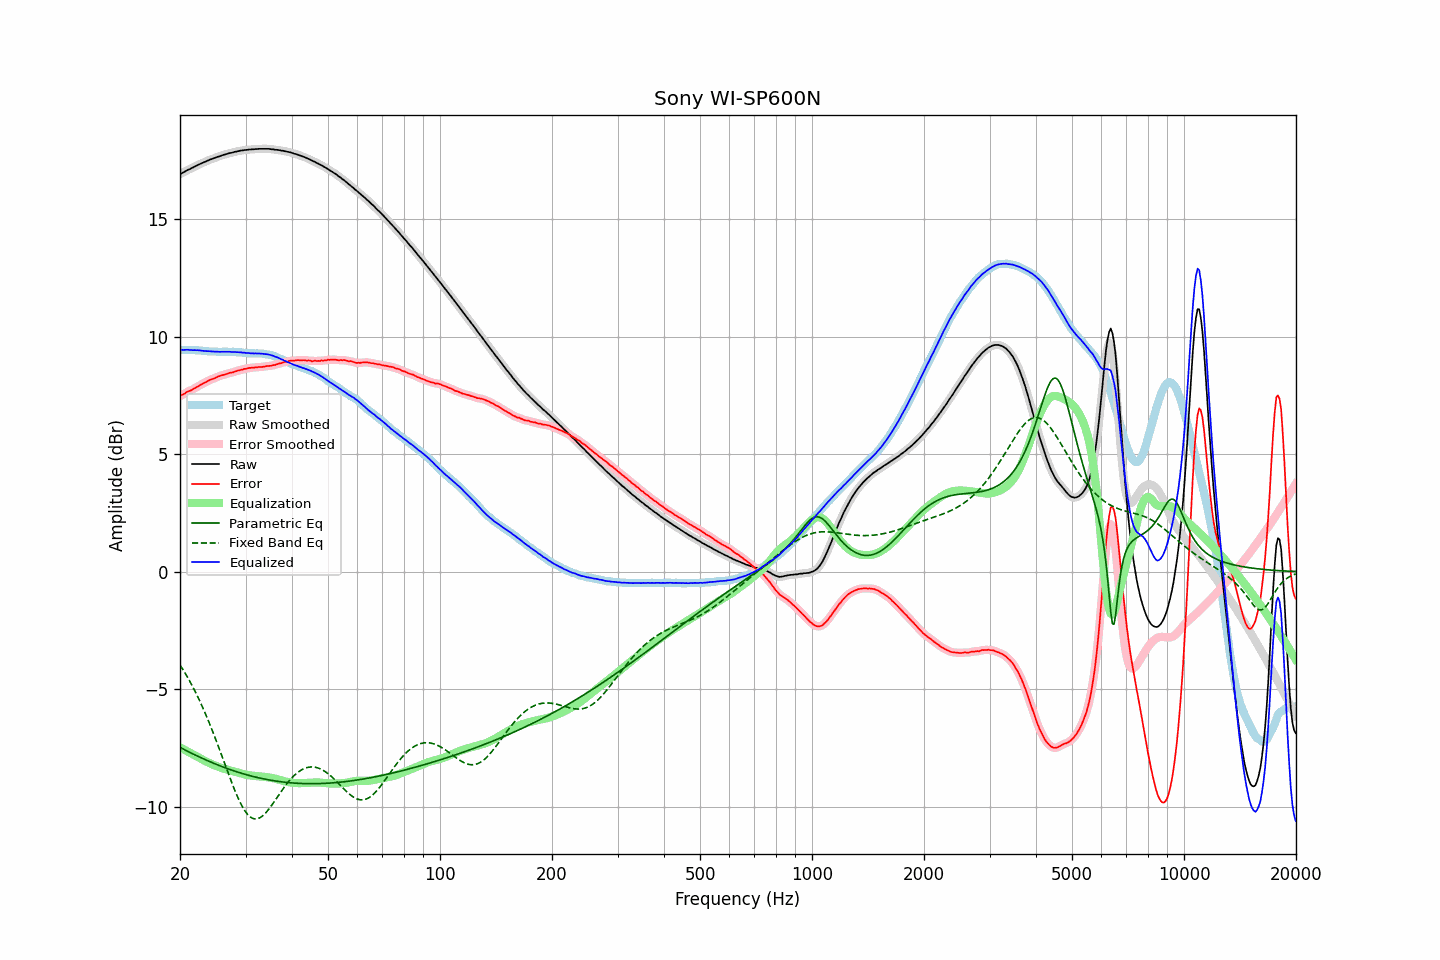

The table this chart was drawn from, first rows:
frequency, raw, error, smoothed, error_smoothed, equalization, parametric_eq, fixed_band_eq, equalized_raw, equalized_smoothed, target
20.00, 16.93, 7.48, 16.93, 7.48, -7.48, -7.48, -3.97, 9.45, 9.44, 9.45
20.20, 16.97, 7.52, 16.96, 7.52, -7.52, -7.51, -4.08, 9.45, 9.45, 9.45
20.40, 17.00, 7.55, 17.00, 7.56, -7.55, -7.55, -4.19, 9.44, 9.45, 9.45
20.61, 17.04, 7.59, 17.04, 7.59, -7.59, -7.59, -4.30, 9.45, 9.45, 9.45
20.81, 17.08, 7.64, 17.07, 7.63, -7.63, -7.62, -4.41, 9.45, 9.45, 9.44
21.02, 17.12, 7.68, 17.11, 7.67, -7.66, -7.66, -4.53, 9.45, 9.45, 9.44
21.23, 17.14, 7.70, 17.14, 7.70, -7.70, -7.69, -4.65, 9.44, 9.44, 9.44
21.44, 17.18, 7.73, 17.18, 7.73, -7.74, -7.72, -4.78, 9.44, 9.44, 9.45
21.66, 17.21, 7.77, 17.21, 7.77, -7.77, -7.76, -4.91, 9.43, 9.43, 9.44
21.87, 17.25, 7.81, 17.25, 7.81, -7.81, -7.79, -5.04, 9.44, 9.43, 9.44
22.09, 17.28, 7.85, 17.28, 7.85, -7.85, -7.82, -5.18, 9.43, 9.43, 9.43
22.31, 17.32, 7.89, 17.31, 7.89, -7.88, -7.86, -5.32, 9.43, 9.43, 9.43
22.54, 17.35, 7.93, 17.35, 7.92, -7.92, -7.89, -5.46, 9.42, 9.42, 9.42
22.76, 17.38, 7.96, 17.38, 7.96, -7.96, -7.92, -5.61, 9.42, 9.42, 9.42
22.99, 17.41, 8.00, 17.41, 8.00, -8.00, -7.95, -5.76, 9.41, 9.41, 9.41
23.22, 17.44, 8.04, 17.44, 8.03, -8.04, -7.98, -5.92, 9.40, 9.40, 9.40
23.45, 17.47, 8.07, 17.47, 8.07, -8.07, -8.01, -6.08, 9.39, 9.39, 9.40
23.69, 17.50, 8.11, 17.50, 8.11, -8.11, -8.04, -6.24, 9.39, 9.39, 9.39
23.92, 17.53, 8.15, 17.53, 8.14, -8.14, -8.07, -6.40, 9.39, 9.39, 9.38
24.16, 17.56, 8.18, 17.55, 8.18, -8.17, -8.10, -6.57, 9.39, 9.38, 9.38
24.40, 17.58, 8.20, 17.58, 8.20, -8.20, -8.13, -6.75, 9.37, 9.38, 9.38
24.65, 17.61, 8.23, 17.61, 8.23, -8.23, -8.16, -6.92, 9.37, 9.37, 9.38
24.89, 17.63, 8.25, 17.63, 8.26, -8.26, -8.19, -7.10, 9.37, 9.37, 9.38
25.14, 17.66, 8.29, 17.65, 8.29, -8.29, -8.22, -7.28, 9.37, 9.37, 9.37
25.39, 17.68, 8.32, 17.68, 8.32, -8.31, -8.24, -7.46, 9.37, 9.37, 9.36
25.65, 17.70, 8.34, 17.70, 8.34, -8.34, -8.27, -7.65, 9.36, 9.37, 9.36
25.91, 17.73, 8.37, 17.72, 8.36, -8.36, -8.30, -7.84, 9.37, 9.36, 9.36
26.16, 17.75, 8.38, 17.75, 8.38, -8.38, -8.32, -8.02, 9.36, 9.36, 9.37
26.43, 17.77, 8.40, 17.77, 8.40, -8.40, -8.35, -8.21, 9.36, 9.36, 9.37
26.69, 17.79, 8.42, 17.79, 8.42, -8.42, -8.37, -8.40, 9.36, 9.36, 9.37
26.96, 17.81, 8.45, 17.81, 8.45, -8.44, -8.40, -8.58, 9.36, 9.36, 9.36
27.23, 17.83, 8.47, 17.82, 8.46, -8.46, -8.42, -8.77, 9.37, 9.36, 9.36
27.50, 17.84, 8.48, 17.84, 8.48, -8.48, -8.45, -8.95, 9.36, 9.36, 9.36
27.77, 17.86, 8.49, 17.86, 8.49, -8.50, -8.47, -9.12, 9.36, 9.36, 9.37
28.05, 17.88, 8.52, 17.87, 8.52, -8.52, -8.49, -9.29, 9.36, 9.35, 9.36
28.33, 17.89, 8.54, 17.89, 8.54, -8.54, -8.51, -9.46, 9.35, 9.35, 9.35
28.62, 17.91, 8.57, 17.91, 8.56, -8.56, -8.54, -9.62, 9.35, 9.35, 9.34
28.90, 17.92, 8.57, 17.92, 8.58, -8.58, -8.56, -9.76, 9.34, 9.34, 9.35
29.19, 17.94, 8.60, 17.93, 8.60, -8.60, -8.58, -9.90, 9.34, 9.34, 9.34
29.48, 17.94, 8.61, 17.94, 8.61, -8.61, -8.60, -10.03, 9.32, 9.33, 9.33
29.78, 17.96, 8.64, 17.95, 8.63, -8.63, -8.62, -10.14, 9.33, 9.32, 9.32
30.08, 17.96, 8.64, 17.96, 8.65, -8.64, -8.64, -10.24, 9.31, 9.32, 9.32
30.38, 17.97, 8.66, 17.97, 8.66, -8.66, -8.66, -10.33, 9.31, 9.31, 9.31
30.68, 17.98, 8.68, 17.97, 8.67, -8.67, -8.68, -10.40, 9.31, 9.30, 9.30
30.99, 17.98, 8.68, 17.98, 8.68, -8.68, -8.69, -10.46, 9.30, 9.30, 9.30
31.30, 17.99, 8.69, 17.98, 8.69, -8.69, -8.71, -10.50, 9.30, 9.30, 9.30
31.61, 17.99, 8.69, 17.99, 8.69, -8.69, -8.73, -10.52, 9.29, 9.29, 9.30
31.93, 18.00, 8.71, 17.99, 8.70, -8.70, -8.75, -10.53, 9.30, 9.29, 9.29
32.24, 18.00, 8.70, 18.00, 8.71, -8.71, -8.76, -10.52, 9.29, 9.29, 9.30
32.57, 18.01, 8.72, 18.00, 8.71, -8.71, -8.78, -10.50, 9.30, 9.29, 9.29
32.89, 18.01, 8.72, 18.01, 8.72, -8.72, -8.79, -10.47, 9.29, 9.29, 9.29
33.22, 18.01, 8.72, 18.01, 8.72, -8.72, -8.81, -10.42, 9.28, 9.28, 9.29
33.55, 18.01, 8.73, 18.01, 8.73, -8.73, -8.82, -10.36, 9.28, 9.28, 9.28
33.89, 18.01, 8.74, 18.01, 8.74, -8.74, -8.84, -10.29, 9.27, 9.27, 9.27
34.23, 18.01, 8.76, 18.01, 8.75, -8.75, -8.85, -10.22, 9.26, 9.26, 9.25
34.57, 18.01, 8.76, 18.00, 8.76, -8.76, -8.86, -10.13, 9.25, 9.25, 9.25
34.92, 18.00, 8.77, 18.00, 8.77, -8.77, -8.87, -10.04, 9.23, 9.23, 9.23
35.27, 17.99, 8.77, 17.99, 8.77, -8.78, -8.89, -9.95, 9.21, 9.21, 9.22
35.62, 17.99, 8.80, 17.98, 8.79, -8.79, -8.90, -9.85, 9.19, 9.19, 9.19
35.97, 17.97, 8.80, 17.97, 8.81, -8.81, -8.91, -9.75, 9.16, 9.16, 9.17
... 635 more rows
